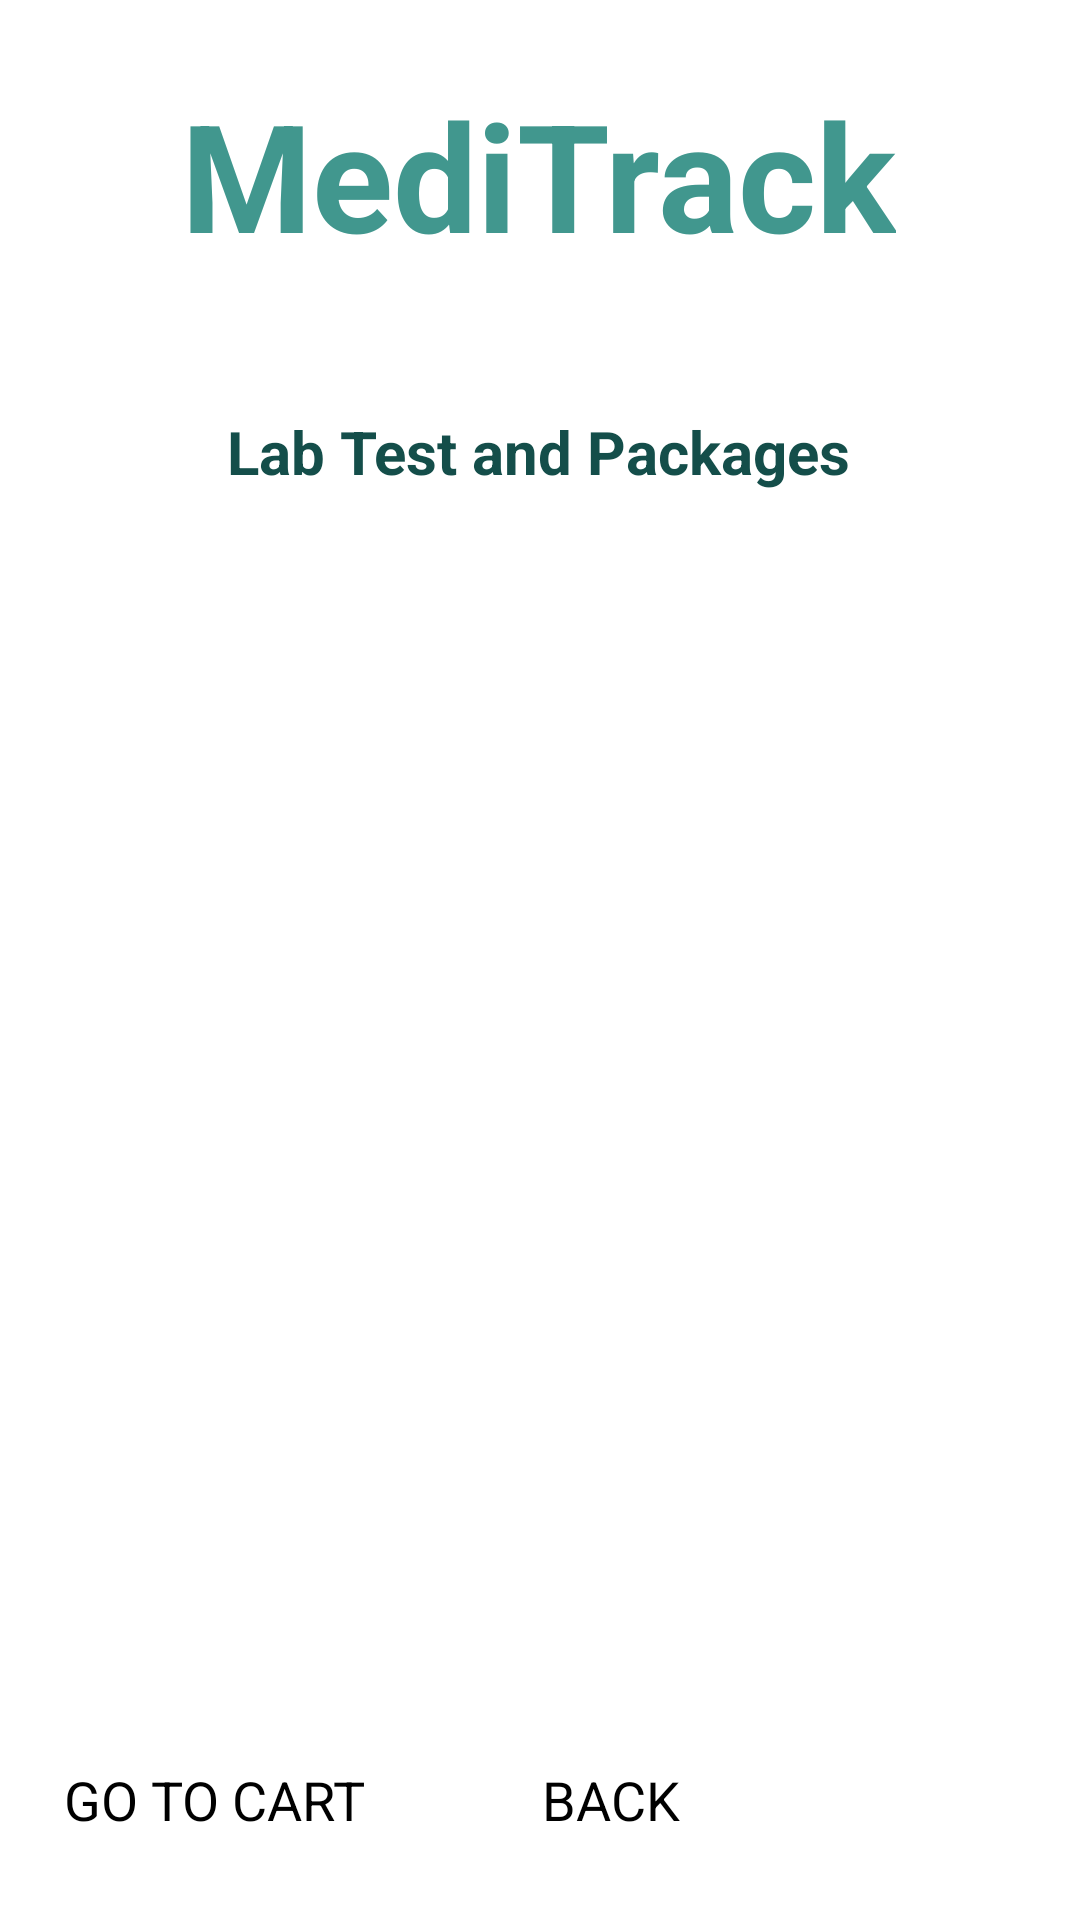

Reconstruct the res/layout file that produces this screen, plus the resources it refers to.
<!-- AndroidManifest.xml: application theme Theme.HealthCareApp -->
<!-- res/layout/activity_lab_test.xml -->
<?xml version="1.0" encoding="utf-8"?>
<androidx.constraintlayout.widget.ConstraintLayout xmlns:android="http://schemas.android.com/apk/res/android"
    xmlns:app="http://schemas.android.com/apk/res-auto"
    xmlns:tools="http://schemas.android.com/tools"
    android:layout_width="match_parent"
    android:layout_height="match_parent"
    android:background="@drawable/back2"
    tools:context=".LabTestActivity">

    <TextView
        android:id="@+id/textViewLT"
        android:layout_width="wrap_content"
        android:layout_height="wrap_content"
        android:layout_centerHorizontal="true"
        android:layout_margin="12dp"
        android:text="MediTrack"
        android:textColor="@color/lightblue"
        android:textSize="50sp"
        android:textStyle="bold"
        app:layout_constraintBottom_toBottomOf="parent"
        app:layout_constraintEnd_toEndOf="parent"
        app:layout_constraintHorizontal_bias="0.496"
        app:layout_constraintStart_toStartOf="parent"
        app:layout_constraintTop_toTopOf="parent"
        app:layout_constraintVertical_bias="0.023" />

    <TextView
        android:id="@+id/textViewLTTitle"
        android:layout_width="wrap_content"
        android:layout_height="wrap_content"
        android:layout_centerHorizontal="true"
        android:layout_margin="12dp"
        android:textColor="@color/white"
        android:textSize="16sp"
        android:textStyle="bold"
        app:layout_constraintBottom_toBottomOf="parent"
        app:layout_constraintEnd_toEndOf="parent"
        app:layout_constraintHorizontal_bias="0.497"
        app:layout_constraintStart_toStartOf="parent"
        app:layout_constraintTop_toBottomOf="@+id/textViewLT"
        app:layout_constraintVertical_bias="0.0" />

    <TextView
        android:id="@+id/textViewDDTitle1"
        android:layout_width="wrap_content"
        android:layout_height="wrap_content"
        android:layout_centerHorizontal="true"
        android:layout_margin="12dp"
        android:text="Lab Test and Packages"
        android:textColor="@color/blue"
        android:textSize="20sp"
        android:textStyle="bold"
        app:layout_constraintBottom_toBottomOf="parent"
        app:layout_constraintEnd_toEndOf="parent"
        app:layout_constraintHorizontal_bias="0.497"
        app:layout_constraintStart_toStartOf="parent"
        app:layout_constraintTop_toBottomOf="@+id/textViewLTTitle"
        app:layout_constraintVertical_bias="0.0" />

    <ListView
        android:id="@+id/listViewLT"
        android:layout_width="350dp"
        android:layout_height="600dp"
        android:layout_marginStart="16dp"
        android:layout_marginTop="24dp"
        android:layout_marginEnd="16dp"
        app:layout_constraintEnd_toEndOf="parent"
        app:layout_constraintHorizontal_bias="0.482"
        app:layout_constraintStart_toStartOf="parent"
        app:layout_constraintTop_toBottomOf="@+id/textViewDDTitle1" />

    <Button
        android:id="@+id/btnLTBack"
        android:layout_width="160dp"
        android:layout_height="wrap_content"
        android:layout_marginBottom="28dp"
        android:text="BACK"
        android:textSize="18sp"
        app:layout_constraintBottom_toBottomOf="parent"
        app:layout_constraintEnd_toEndOf="parent"
        app:layout_constraintHorizontal_bias="0.904"
        app:layout_constraintStart_toStartOf="parent" />

    <Button
        android:id="@+id/btnLTCart"
        android:layout_width="160dp"
        android:layout_height="wrap_content"
        android:layout_marginBottom="28dp"
        android:textSize="18sp"
        android:text="GO TO CART"
        app:layout_constraintBottom_toBottomOf="parent"
        app:layout_constraintEnd_toEndOf="parent"
        app:layout_constraintHorizontal_bias="0.106"
        app:layout_constraintStart_toStartOf="parent" />

</androidx.constraintlayout.widget.ConstraintLayout>
<!-- resources referenced by this layout -->
<resources>
  <color name="blue">#144E4A</color>
  <color name="lightblue">#41978E</color>
  <color name="white">#FFFFFFFF</color>
</resources>
